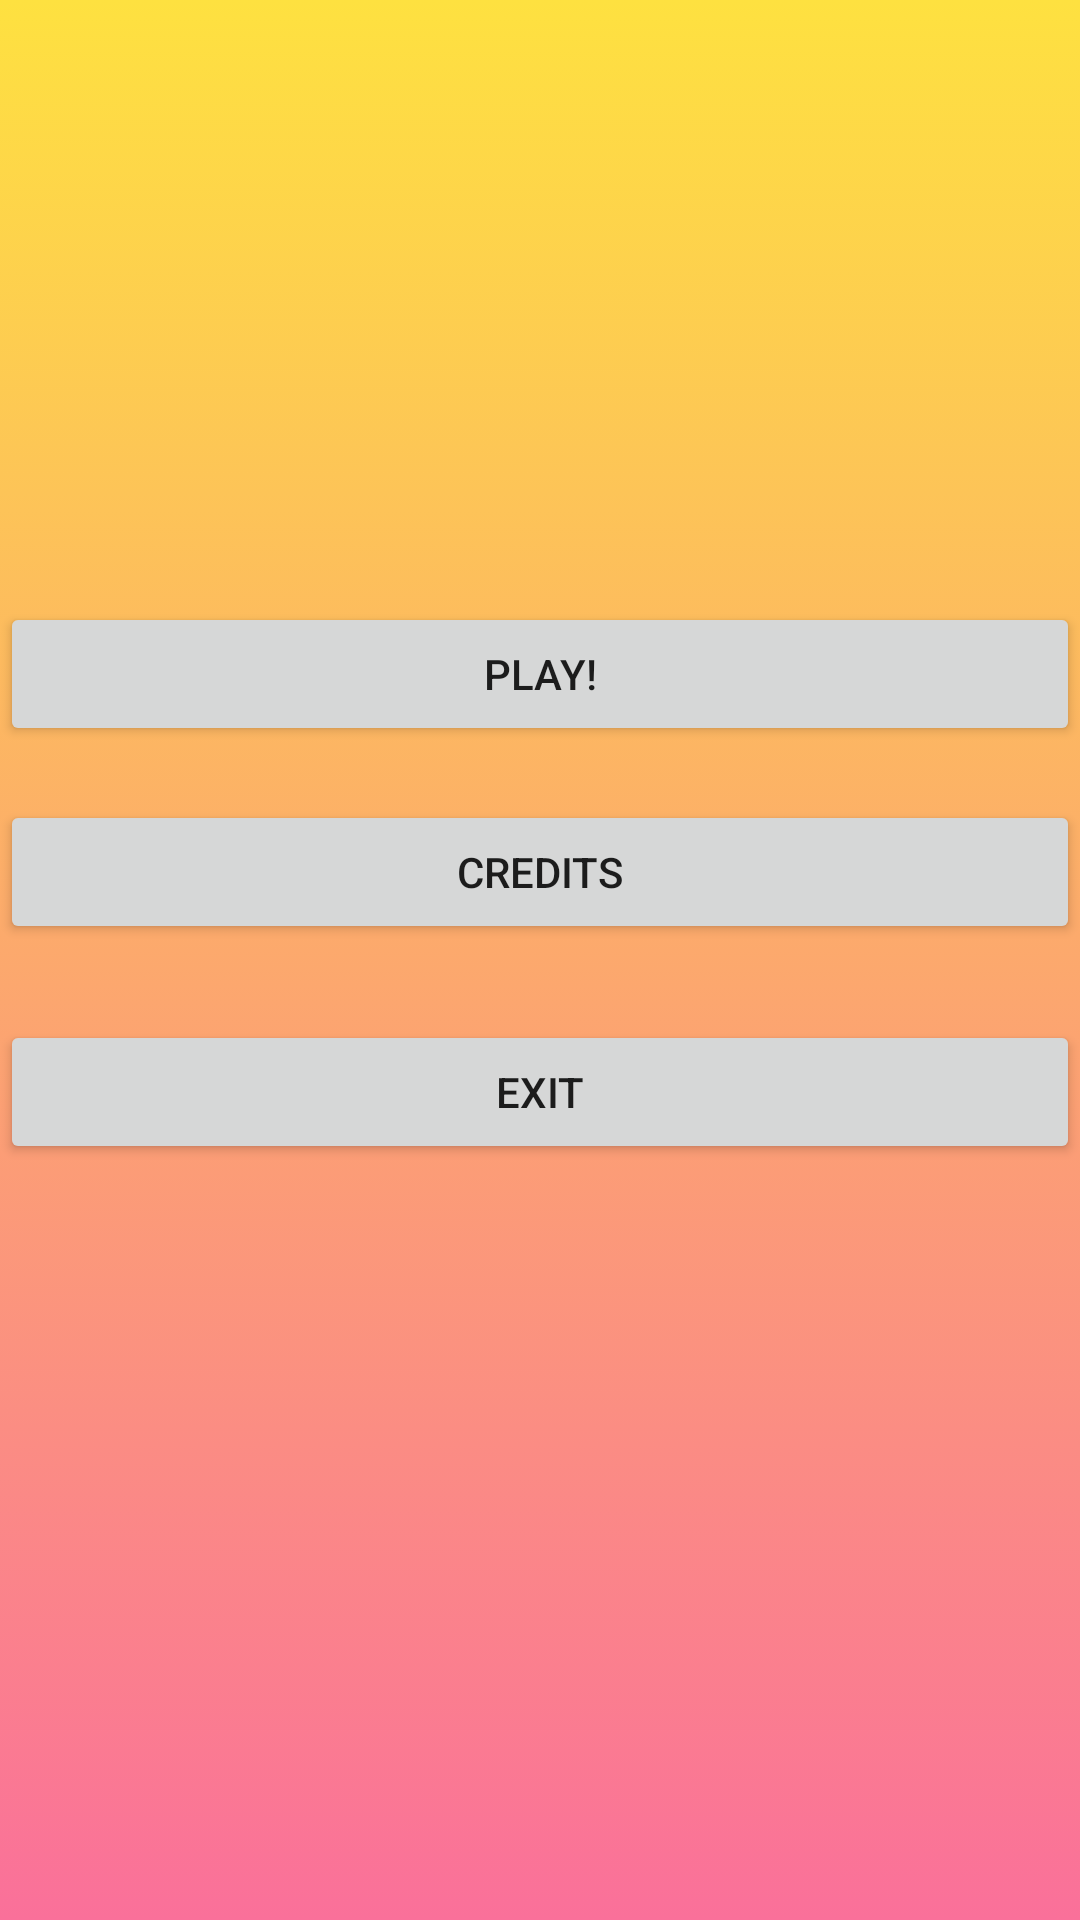

Here is an Android app screen rendered from its layout file. Give the layout XML and the strings, colors and styles it references.
<!-- AndroidManifest.xml: application theme Theme.FGame -->
<!-- res/layout/activity_main.xml -->
<?xml version="1.0" encoding="utf-8"?>

<androidx.constraintlayout.widget.ConstraintLayout xmlns:android="http://schemas.android.com/apk/res/android"
    xmlns:app="http://schemas.android.com/apk/res-auto"
    xmlns:tools="http://schemas.android.com/tools"
    android:layout_width="match_parent"
    android:layout_height="match_parent"
    android:background="@drawable/gradient_background"
    tools:context=".OthersClass.MainActivity">

    <Button
        android:id="@+id/gameBtn"
        android:layout_width="match_parent"
        android:layout_height="wrap_content"
        android:text="@string/play"
        app:layout_constraintBottom_toBottomOf="parent"
        app:layout_constraintHorizontal_bias="0.0"
        app:layout_constraintLeft_toLeftOf="parent"
        app:layout_constraintRight_toRightOf="parent"
        app:layout_constraintTop_toTopOf="parent"
        app:layout_constraintVertical_bias="0.339" />

    <Button
        android:id="@+id/creditsBtn"
        android:layout_width="match_parent"
        android:layout_height="wrap_content"
        android:text="@string/credits"
        app:layout_constraintBottom_toBottomOf="parent"
        app:layout_constraintTop_toBottomOf="@+id/gameBtn"
        app:layout_constraintVertical_bias="0.052"
        tools:layout_editor_absoluteX="0dp" />

    <Button
        android:id="@+id/exitBtn"
        android:layout_width="match_parent"
        android:layout_height="wrap_content"
        android:text="@string/exit"
        app:layout_constraintBottom_toBottomOf="parent"
        app:layout_constraintTop_toBottomOf="@+id/creditsBtn"
        app:layout_constraintVertical_bias="0.091"
        tools:layout_editor_absoluteX="0dp" />

</androidx.constraintlayout.widget.ConstraintLayout>
<!-- resources referenced by this layout -->
<resources>
  <!-- drawable gradient_background (drawable) -->
  <?xml version="1.0" encoding="utf-8"?>
  
  <selector xmlns:android="http://schemas.android.com/apk/res/android">
  
      <item>
          <shape>
              <gradient
                  android:angle="90"
                  android:startColor="#fa709a"
                  android:endColor="#fee140"
                  android:type="linear" />
          </shape>
      </item>
  
  </selector>
  <string name="credits">Credits</string>
  <string name="exit">Exit</string>
  <string name="play">Play!</string>
  <style name="Theme.FGame" parent="Theme.MaterialComponents.DayNight.DarkActionBar">
          
          <item name="colorPrimary">@color/purple_500</item>
          <item name="colorPrimaryVariant">@color/purple_700</item>
          <item name="colorOnPrimary">@color/white</item>
          
          <item name="colorSecondary">@color/teal_200</item>
          <item name="colorSecondaryVariant">@color/teal_700</item>
          <item name="colorOnSecondary">@color/black</item>
          
          <item name="android:statusBarColor" tools:targetApi="l">?attr/colorPrimaryVariant</item>
          
      </style>
  <!-- not gathered from this repository: default colours our renderer supplied (Android Studio template values) -->
  <color name="purple_500">#FF6200EE</color>
  <color name="purple_700">#FF3700B3</color>
  <color name="teal_200">#FF03DAC5</color>
  <color name="teal_700">#FF018786</color>
  <color name="black">#FF000000</color>
  <color name="white">#FFFFFFFF</color>
</resources>
